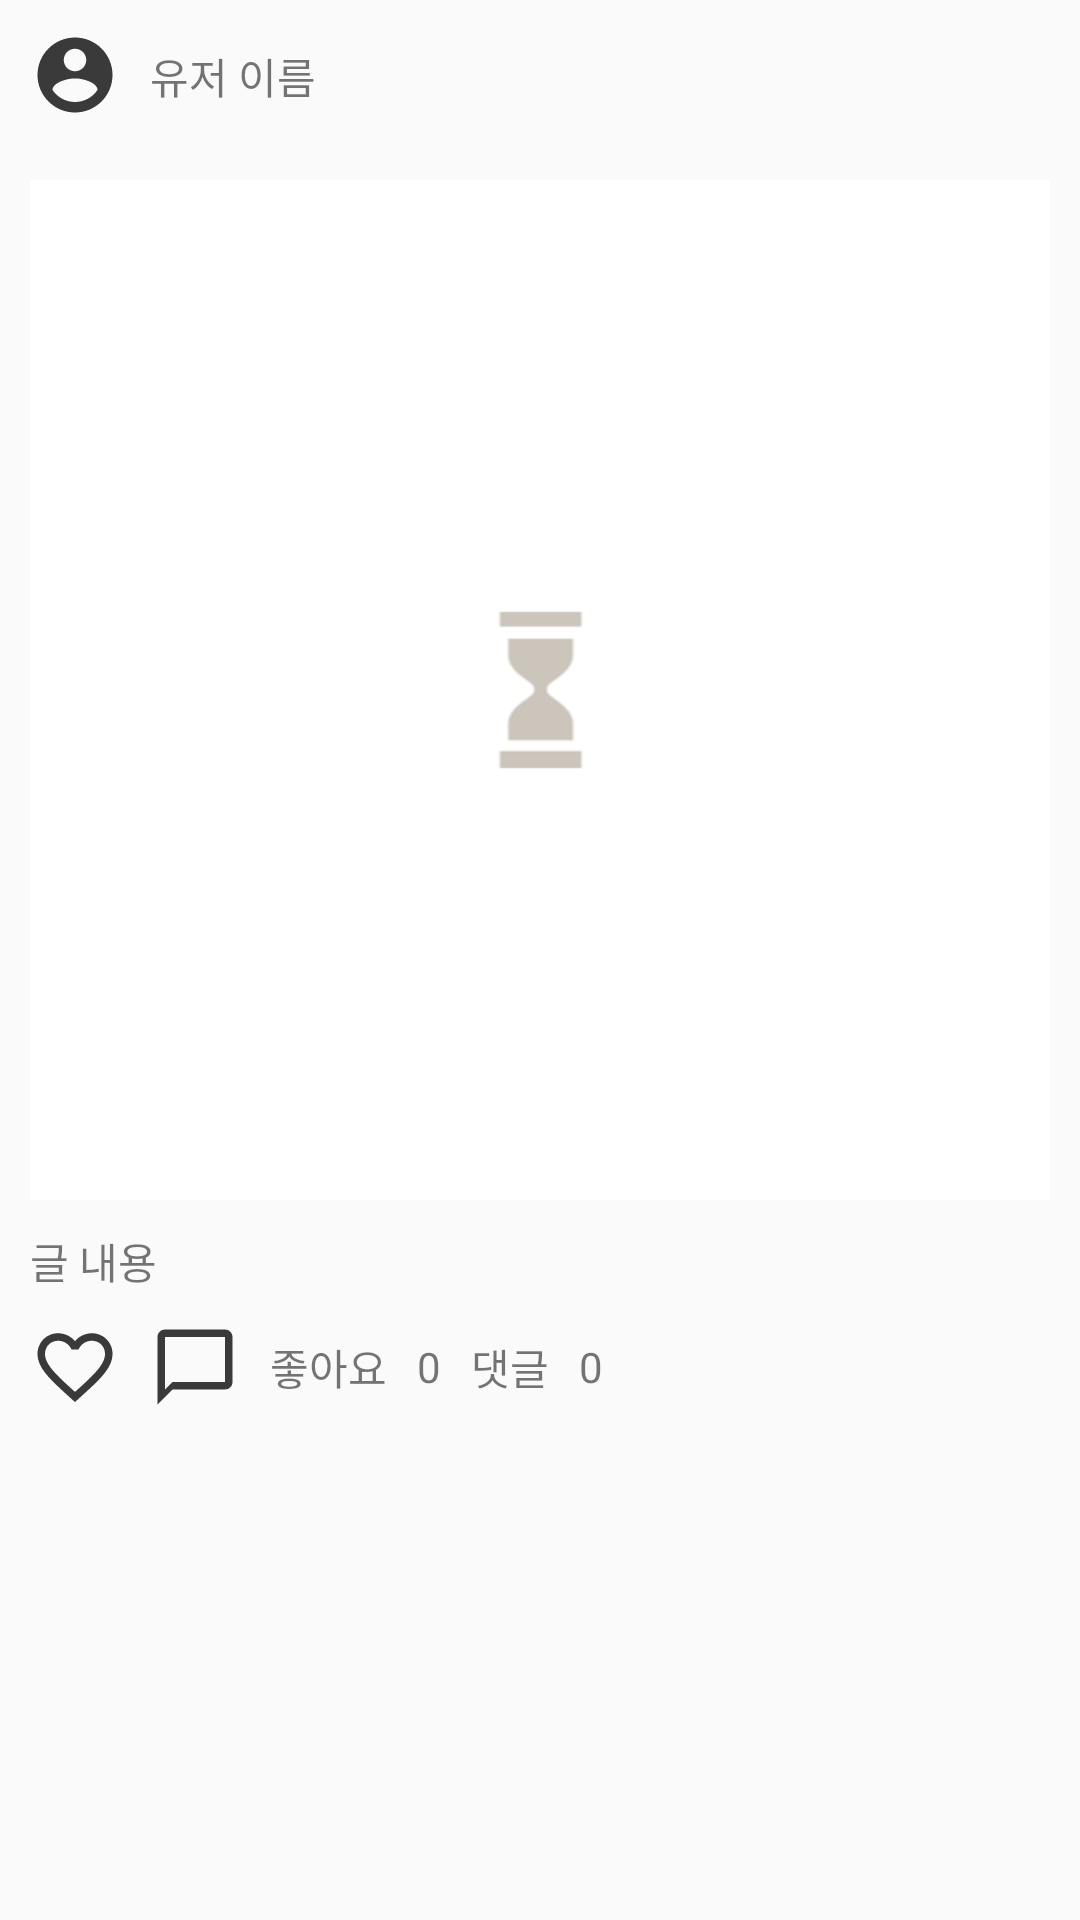

This screen was rendered from an Android layout file. Write that file and the resources it references.
<!-- AndroidManifest.xml: application theme AppTheme -->
<!-- res/layout/post_content_item.xml -->
<?xml version="1.0" encoding="utf-8"?>
<LinearLayout xmlns:android="http://schemas.android.com/apk/res/android"
    android:orientation="vertical"
    android:layout_marginTop="10dp"
    android:layout_gravity="center_horizontal"
    android:layout_width="match_parent"
    android:layout_height="wrap_content">

    <LinearLayout
        android:orientation="horizontal"
        android:layout_width="match_parent"
        android:layout_height="wrap_content">

        <ImageView
            android:id="@+id/userImgIv"
            android:layout_width="30dp"
            android:layout_height="30dp"
            android:layout_gravity="center_vertical"
            android:layout_marginHorizontal="10dp"
            android:src="@drawable/ic_account_circle_black_24dp"/>

        <TextView
            android:id="@+id/userNameTxt"
            android:layout_width="wrap_content"
            android:layout_height="50dp"
            android:paddingTop="15dp"
            android:layout_gravity="center_vertical"
            android:text="유저 이름"/>

    </LinearLayout>

    <ImageView
        android:id="@+id/contentPhotoView"
        android:layout_marginTop="10dp"
        android:layout_marginHorizontal="10dp"
        android:layout_width="match_parent"
        android:layout_height="wrap_content"
        android:src="@drawable/loadingimg"
        android:adjustViewBounds="true"
        android:scrollbars="horizontal"/>

    <TextView
        android:id="@+id/contentTxt"
        android:layout_marginStart="10dp"
        android:layout_marginVertical="10dp"
        android:text="글 내용"
        android:layout_width="match_parent"
        android:layout_height="wrap_content" />

    <LinearLayout
        android:orientation="horizontal"
        android:layout_width="match_parent"
        android:layout_height="wrap_content">

        <ImageView
            android:id="@+id/favoriteIv"
            android:layout_marginHorizontal="10dp"
            android:layout_width="30dp"
            android:layout_height="30dp"
            android:src="@drawable/ic_favorite_border_black_24dp"/>

        <ImageView
            android:id="@+id/commentIv"
            android:layout_width="30dp"
            android:layout_height="30dp"
            android:src="@drawable/ic_chat_bubble_outline_black_24dp" />

        <TextView
            android:layout_marginHorizontal="10dp"
            android:layout_width="wrap_content"
            android:layout_height="wrap_content"
            android:layout_gravity="center_vertical"
            android:text="좋아요"/>

        <TextView
            android:id="@+id/favoriteCnt"
            android:layout_width="wrap_content"
            android:layout_height="wrap_content"
            android:layout_gravity="center_vertical"
            android:text="0"/>

        <TextView
            android:layout_marginHorizontal="10dp"
            android:layout_width="wrap_content"
            android:layout_height="wrap_content"
            android:layout_gravity="center_vertical"
            android:text="댓글"/>

        <TextView
            android:id="@+id/commentCnt"
            android:layout_width="wrap_content"
            android:layout_height="wrap_content"
            android:layout_gravity="center_vertical"
            android:text="0"/>

    </LinearLayout>


</LinearLayout>
<!-- resources referenced by this layout -->
<resources>
  <!-- drawable ic_account_circle_black_24dp (drawable) -->
  <vector android:height="24dp" android:tint="#3A3A3A"
      android:viewportHeight="24.0" android:viewportWidth="24.0"
      android:width="24dp" xmlns:android="http://schemas.android.com/apk/res/android">
      <path android:fillColor="#FF000000" android:pathData="M12,2C6.48,2 2,6.48 2,12s4.48,10 10,10 10,-4.48 10,-10S17.52,2 12,2zM12,5c1.66,0 3,1.34 3,3s-1.34,3 -3,3 -3,-1.34 -3,-3 1.34,-3 3,-3zM12,19.2c-2.5,0 -4.71,-1.28 -6,-3.22 0.03,-1.99 4,-3.08 6,-3.08 1.99,0 5.97,1.09 6,3.08 -1.29,1.94 -3.5,3.22 -6,3.22z"/>
  </vector>
  <!-- drawable ic_chat_bubble_outline_black_24dp (drawable) -->
  <vector android:height="24dp" android:tint="#3A3A3A"
      android:viewportHeight="24.0" android:viewportWidth="24.0"
      android:width="24dp" xmlns:android="http://schemas.android.com/apk/res/android">
      <path android:fillColor="#FF000000" android:pathData="M20,2L4,2c-1.1,0 -2,0.9 -2,2v18l4,-4h14c1.1,0 2,-0.9 2,-2L22,4c0,-1.1 -0.9,-2 -2,-2zM20,16L6,16l-2,2L4,4h16v12z"/>
  </vector>
  <!-- drawable ic_favorite_border_black_24dp (drawable) -->
  <vector android:height="24dp" android:tint="#3A3A3A"
      android:viewportHeight="24.0" android:viewportWidth="24.0"
      android:width="24dp" xmlns:android="http://schemas.android.com/apk/res/android">
      <path android:fillColor="#FF000000" android:pathData="M16.5,3c-1.74,0 -3.41,0.81 -4.5,2.09C10.91,3.81 9.24,3 7.5,3 4.42,3 2,5.42 2,8.5c0,3.78 3.4,6.86 8.55,11.54L12,21.35l1.45,-1.32C18.6,15.36 22,12.28 22,8.5 22,5.42 19.58,3 16.5,3zM12.1,18.55l-0.1,0.1 -0.1,-0.1C7.14,14.24 4,11.39 4,8.5 4,6.5 5.5,5 7.5,5c1.54,0 3.04,0.99 3.57,2.36h1.87C13.46,5.99 14.96,5 16.5,5c2,0 3.5,1.5 3.5,3.5 0,2.89 -3.14,5.74 -7.9,10.05z"/>
  </vector>
  <!-- drawable loadingimg: png bitmap (drawable, 5689 bytes) -->
  <style name="AppTheme" parent="Theme.AppCompat.Light.DarkActionBar">
          
          <item name="colorPrimary">#A99D8D</item>
          <item name="colorPrimaryDark">#6A6358</item>
          <item name="colorAccent">#A99D8D</item>
      </style>
</resources>
